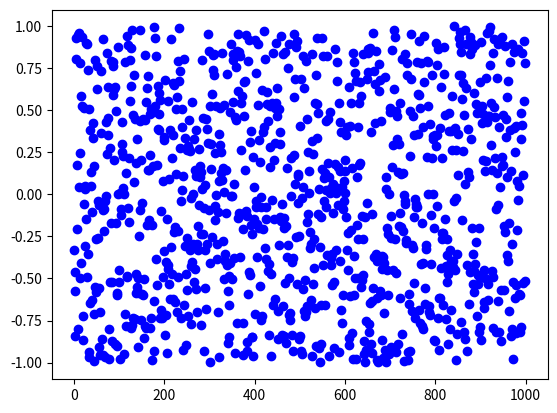

Generate this figure with matplotlib:
# 04-numpy-uniform-normal.py
# [redacted]
# runs with Python3
# date: 2019-01-14

# import random, numppy and matplotlib.pyplot python modules
import random
import numpy
import matplotlib.pyplot

# list for storing distribution
randomDistribution = list()
# list for storing time
randomTime = list()

# number of samples
quantity = 1000

# iterate through every sample
for i in range(quantity):

    # either create new value from uniform distribution
    # where random.uniform(a, b)
    newNumber = random.uniform(-1, 1)

    # or create new value from normal distribution
    # where random.gauss(mu, sigma)
    # newNumber = random.gauss(0, 1)

    # append new number to the list
    randomDistribution.append(newNumber)
    # append sample number to time
    randomTime.append(i)

# convert lists generated with random to numpy arrays
numpyDistribution = numpy.array(randomDistribution)
numpyTime = numpy.array(randomTime)

# generate plot with matplotlib
matplotlib.pyplot.plot(numpyTime, numpyDistribution, 'bo')

# show the window with the plot
matplotlib.pyplot.show()
